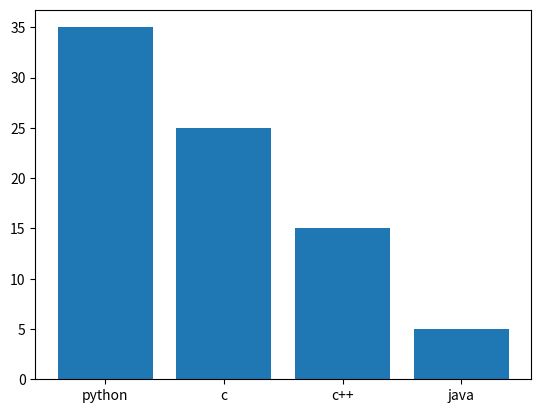

Here is the Python script that generated this plot:
import matplotlib.pyplot as plt
x=["python","c","c++","java"]
y=[35,25,15,5]
plt
plt.bar(x,y)
plt.show()
